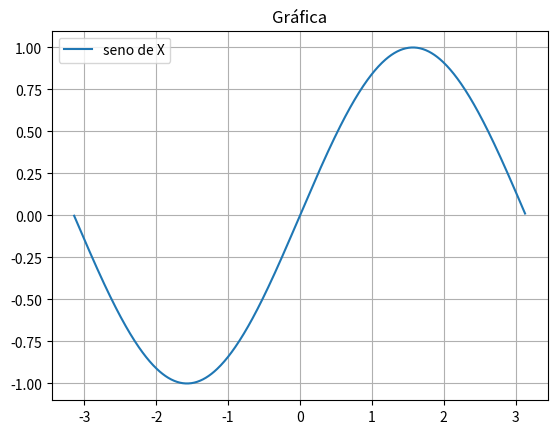

This chart was generated by the following Python code:
# [redacted]
# [redacted]
#Ejercicio1_numpy
#Grafica que muestra los datos de ingenieria

import numpy as np # importar Numpy para trabajar con arreglos rápidos
import matplotlib.pyplot as plt # importar las funciones para graficar
x = np.arange(-3.14, 3.14, 0.01) # crear datos para x
y = np.sin(x) # calcular los valores de y
plt.grid() # Mostrar cuadricula de la grafica
plt.title('Gráfica') # Mostrar el titulo
plt.plot(x, y, label='seno de X') # crear la gráfica

plt.legend(loc ='upper left') # mostrar la leyenda de la grafica

plt.show() # mostrar la grafica
